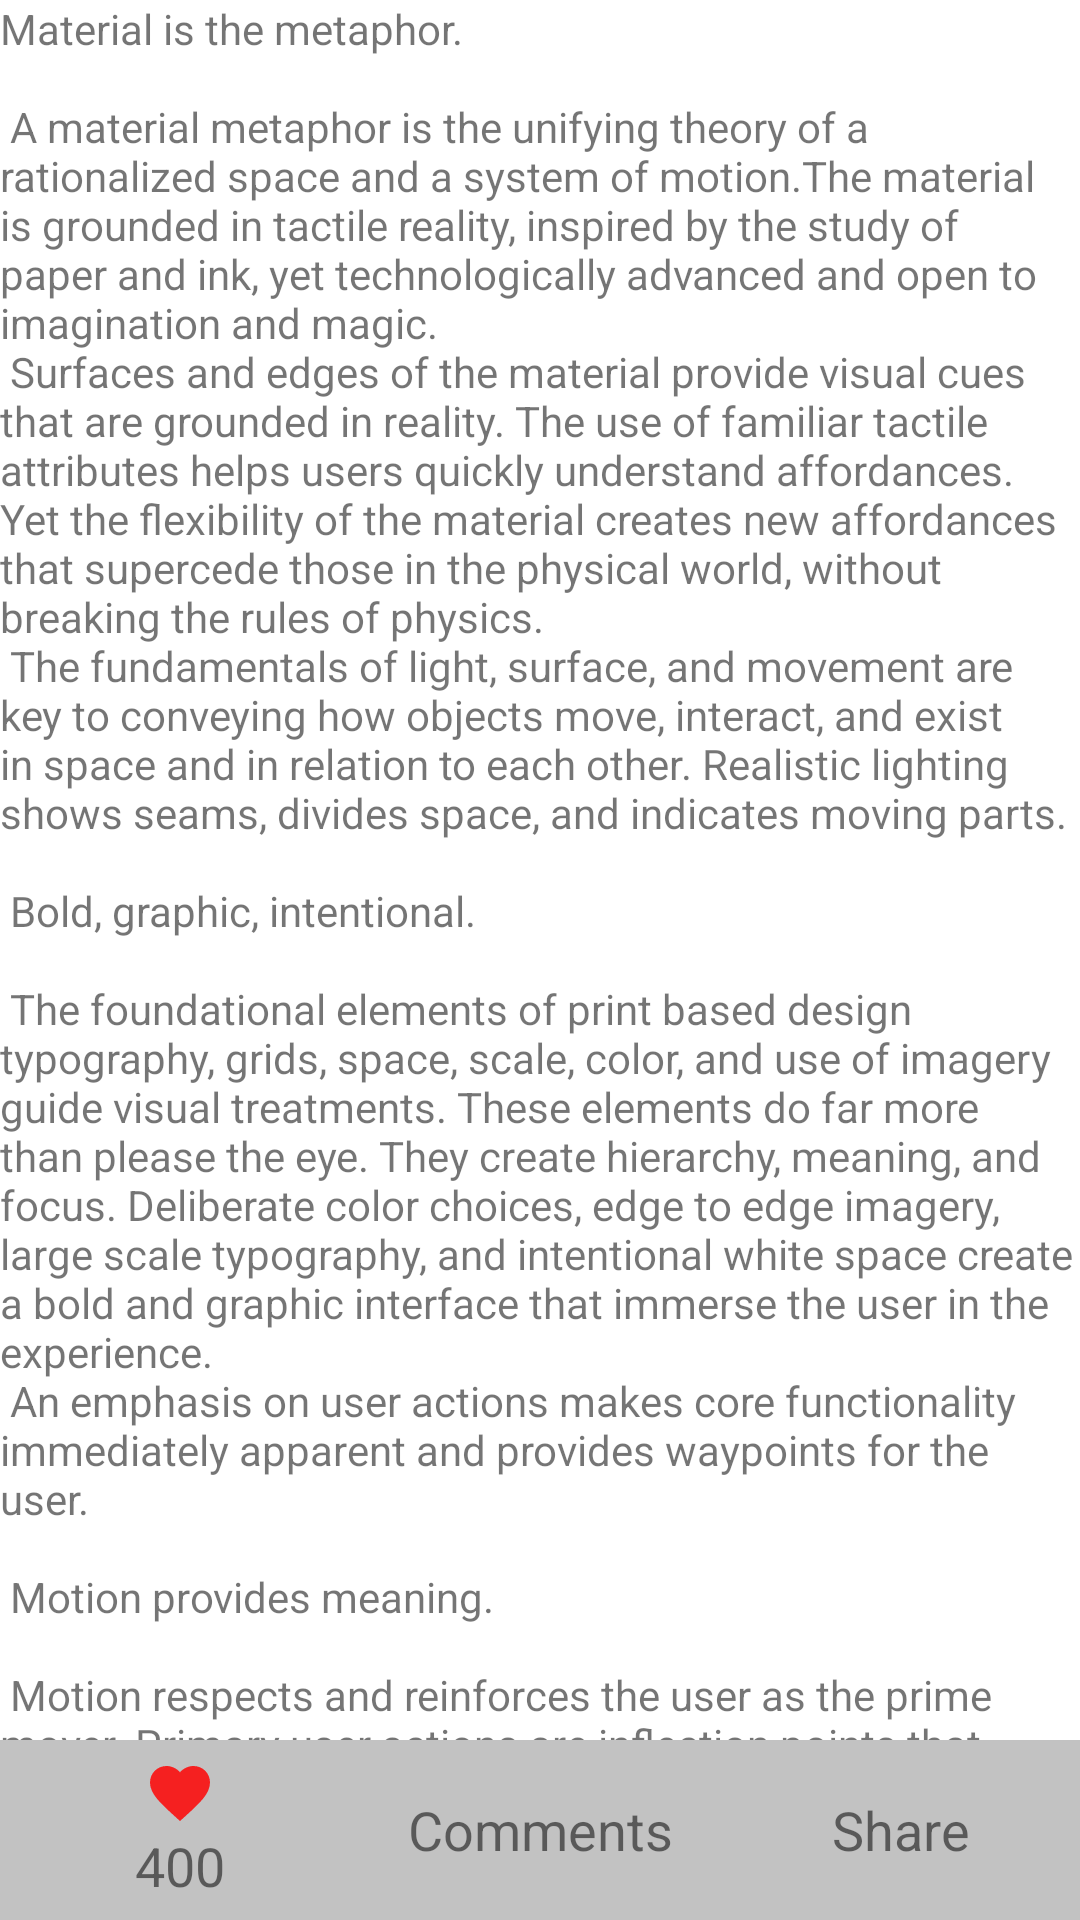

Here is an Android app screen rendered from its layout file. Give the layout XML and the strings, colors and styles it references.
<!-- AndroidManifest.xml: application theme Theme.Vybe -->
<!-- res/layout/content_scrolling.xml -->
<?xml version="1.0" encoding="utf-8"?>
<androidx.constraintlayout.widget.ConstraintLayout xmlns:android="http://schemas.android.com/apk/res/android"
    xmlns:app="http://schemas.android.com/apk/res-auto"
    xmlns:tools="http://schemas.android.com/tools"
    android:layout_width="match_parent"
    android:layout_height="match_parent"
    app:layout_behavior="@string/appbar_scrolling_view_behavior"
    tools:context=".details.DetailsActivity"
    tools:showIn="@layout/activity_details">

    <TextView
        android:layout_width="wrap_content"
        android:layout_height="wrap_content"
        android:text="@string/large_text"
        app:layout_constraintEnd_toEndOf="parent"
        app:layout_constraintStart_toStartOf="parent"
        app:layout_constraintTop_toTopOf="parent" />

    <LinearLayout
        android:layout_width="match_parent"
        android:layout_height="60dp"
        android:layout_alignParentBottom="true"

        android:background="#c2c2c2"
        android:gravity="center"
        android:orientation="horizontal"
        app:layout_constraintBottom_toBottomOf="parent"
        app:layout_constraintStart_toStartOf="parent"
       >

        <com.google.android.material.textview.MaterialTextView
            android:layout_width="match_parent"
            android:layout_height="wrap_content"
            android:layout_gravity="center"
            android:layout_weight="1"
            android:drawableTop="@drawable/ic_baseline_favorite_24"
            android:gravity="center"
            android:text="400"
            android:textSize="18sp" />

        <com.google.android.material.textview.MaterialTextView
            android:layout_width="match_parent"
            android:layout_height="wrap_content"
            android:layout_gravity="center"
            android:layout_weight="1"
            android:drawableTop="@drawable/ic_baseline_mail_outline_24"
            android:gravity="center"
            android:text="Comments"
            android:textSize="18sp" />

        <com.google.android.material.textview.MaterialTextView
            android:layout_width="match_parent"
            android:layout_height="wrap_content"
            android:layout_gravity="center"
            android:layout_weight="1"
            android:drawableTop="@drawable/ic_baseline_share_24"
            android:gravity="center"
            android:text="Share"
            android:textSize="18sp" />

    </LinearLayout>

</androidx.constraintlayout.widget.ConstraintLayout>
<!-- res/layout/activity_details.xml (included above) -->
<?xml version="1.0" encoding="utf-8"?>
<androidx.coordinatorlayout.widget.CoordinatorLayout xmlns:android="http://schemas.android.com/apk/res/android"
    xmlns:app="http://schemas.android.com/apk/res-auto"
    xmlns:tools="http://schemas.android.com/tools"
    android:layout_width="match_parent"
    android:layout_height="match_parent"
    android:fitsSystemWindows="true"
    tools:context=".details.DetailsActivity">

    <com.google.android.material.appbar.AppBarLayout
        android:id="@+id/app_bar"
        android:layout_width="match_parent"
        android:layout_height="@dimen/app_bar_height"
        android:fitsSystemWindows="true"
        android:theme="@style/Theme.Vybe.AppBarOverlay">

        <com.google.android.material.appbar.CollapsingToolbarLayout
            android:id="@+id/toolbar_layout"
            style="@style/Widget.MaterialComponents.Toolbar.Primary"
            android:layout_width="match_parent"
            android:layout_height="wrap_content"
            android:fitsSystemWindows="true"
            app:contentScrim="?attr/colorPrimary"
            app:layout_scrollFlags="scroll|exitUntilCollapsed"
            app:toolbarId="@+id/toolbar">
            <ImageView
                android:scaleType="centerCrop"
                android:layout_width="match_parent"
                android:src="@drawable/doctor"
                android:layout_height="match_parent"/>








        </com.google.android.material.appbar.CollapsingToolbarLayout>
    </com.google.android.material.appbar.AppBarLayout>

    <include layout="@layout/content_scrolling" />

</androidx.coordinatorlayout.widget.CoordinatorLayout>
<!-- resources referenced by this layout -->
<resources>
  <dimen name="app_bar_height">280dp</dimen>
  <string name="large_text">
          "Material is the metaphor.\n\n"
  
          "A material metaphor is the unifying theory of a rationalized space and a system of motion."
          "The material is grounded in tactile reality, inspired by the study of paper and ink, yet "
          "technologically advanced and open to imagination and magic.\n"
          "Surfaces and edges of the material provide visual cues that are grounded in reality. The "
          "use of familiar tactile attributes helps users quickly understand affordances. Yet the "
          "flexibility of the material creates new affordances that supercede those in the physical "
          "world, without breaking the rules of physics.\n"
          "The fundamentals of light, surface, and movement are key to conveying how objects move, "
          "interact, and exist in space and in relation to each other. Realistic lighting shows "
          "seams, divides space, and indicates moving parts.\n\n"
  
          "Bold, graphic, intentional.\n\n"
  
          "The foundational elements of print based design typography, grids, space, scale, color, "
          "and use of imagery guide visual treatments. These elements do far more than please the "
          "eye. They create hierarchy, meaning, and focus. Deliberate color choices, edge to edge "
          "imagery, large scale typography, and intentional white space create a bold and graphic "
          "interface that immerse the user in the experience.\n"
          "An emphasis on user actions makes core functionality immediately apparent and provides "
          "waypoints for the user.\n\n"
  
          "Motion provides meaning.\n\n"
  
          "Motion respects and reinforces the user as the prime mover. Primary user actions are "
          "inflection points that initiate motion, transforming the whole design.\n"
          "All action takes place in a single environment. Objects are presented to the user without "
          "breaking the continuity of experience even as they transform and reorganize.\n"
          "Motion is meaningful and appropriate, serving to focus attention and maintain continuity. "
          "Feedback is subtle yet clear. Transitions are efﬁcient yet coherent.\n\n"
  
          "3D world.\n\n"
  
          "The material environment is a 3D space, which means all objects have x, y, and z "
          "dimensions. The z-axis is perpendicularly aligned to the plane of the display, with the "
          "positive z-axis extending towards the viewer. Every sheet of material occupies a single "
          "position along the z-axis and has a standard 1dp thickness.\n"
          "On the web, the z-axis is used for layering and not for perspective. The 3D world is "
          "emulated by manipulating the y-axis.\n\n"
  
          "Light and shadow.\n\n"
  
          "Within the material environment, virtual lights illuminate the scene. Key lights create "
          "directional shadows, while ambient light creates soft shadows from all angles.\n"
          "Shadows in the material environment are cast by these two light sources. In Android "
          "development, shadows occur when light sources are blocked by sheets of material at "
          "various positions along the z-axis. On the web, shadows are depicted by manipulating the "
          "y-axis only. The following example shows the card with a height of 6dp.\n\n"
  
          "Resting elevation.\n\n"
  
          "All material objects, regardless of size, have a resting elevation, or default elevation "
          "that does not change. If an object changes elevation, it should return to its resting "
          "elevation as soon as possible.\n\n"
  
          "Component elevations.\n\n"
      </string>
  <color name="purple_500">#FF6200EE</color>
  <color name="purple_700">#FF3700B3</color>
  <color name="white">#FFFFFFFF</color>
  <color name="teal_200">#FF03DAC5</color>
  <color name="teal_700">#FF018786</color>
  <color name="black">#FF000000</color>
</resources>
